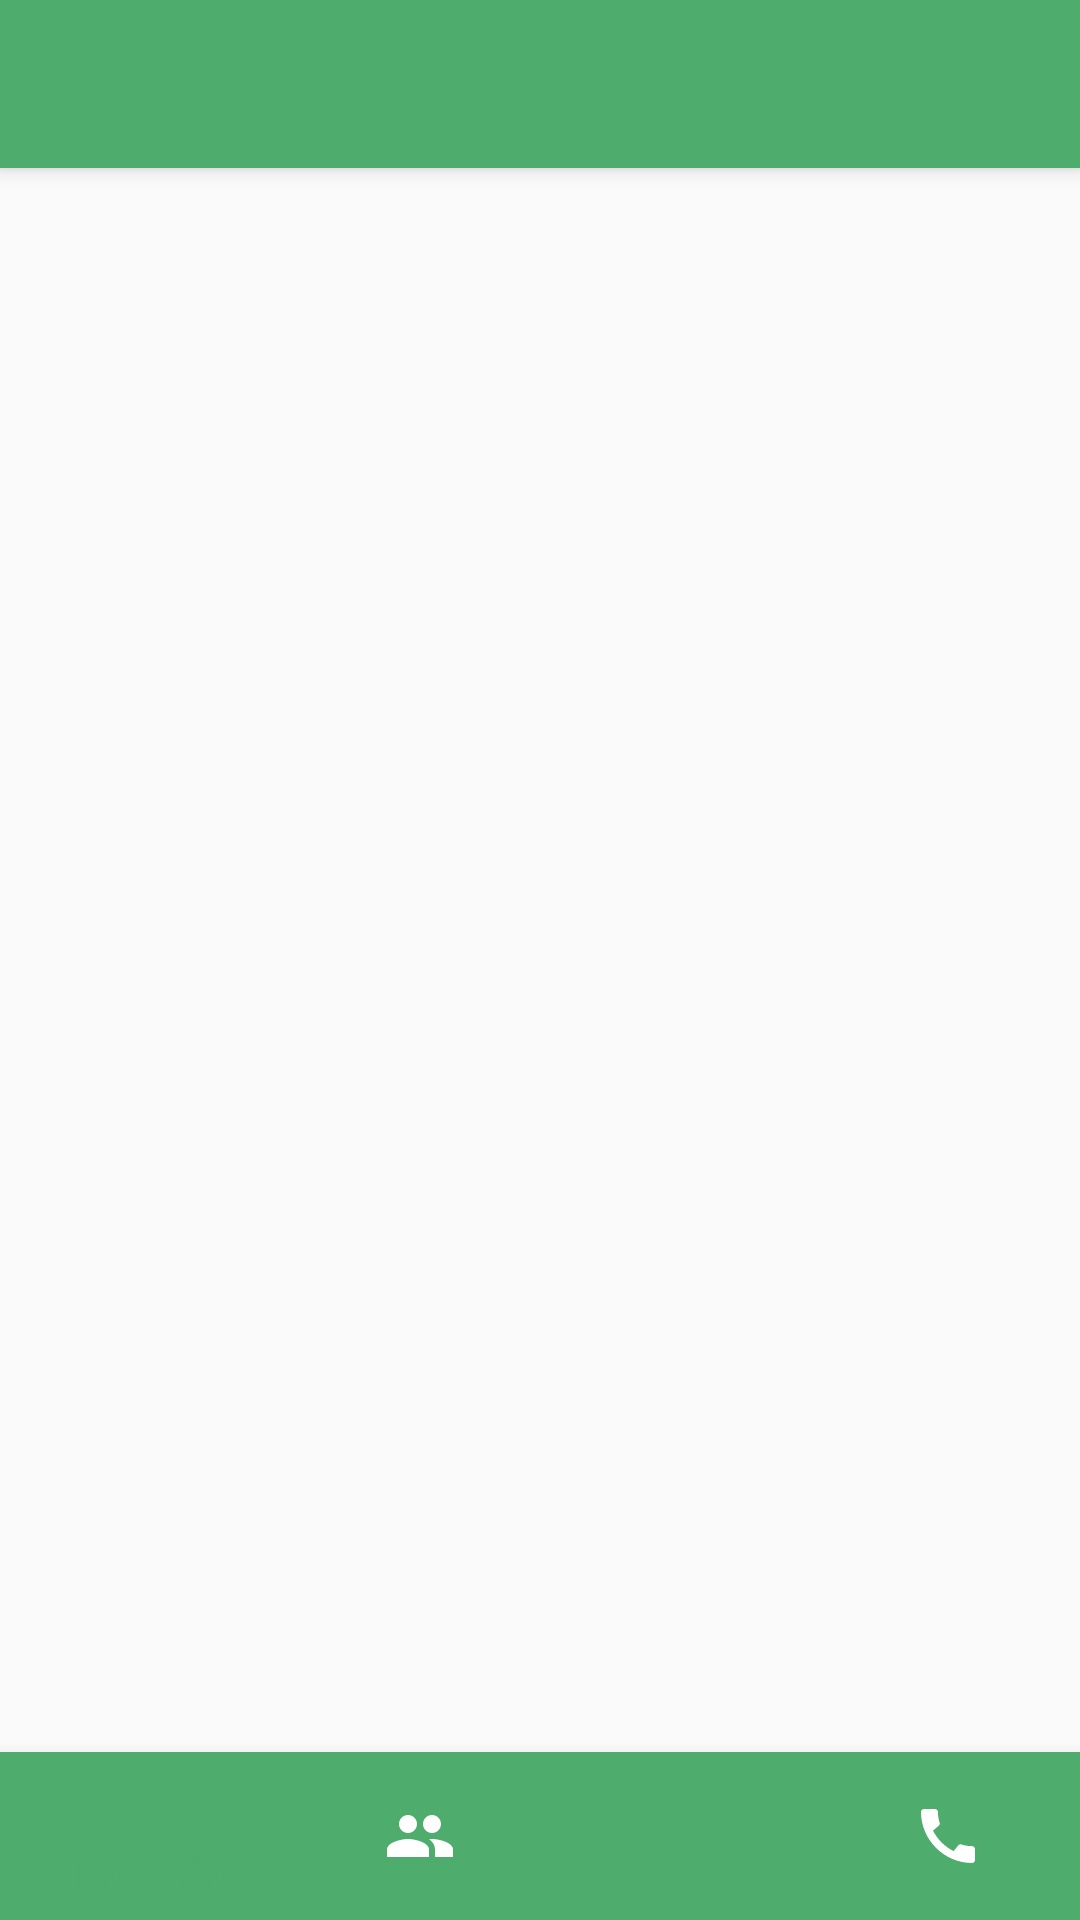

Here is an Android app screen rendered from its layout file. Give the layout XML and the strings, colors and styles it references.
<!-- AndroidManifest.xml: application theme Theme.ChatApp -->
<!-- res/layout/activity_main.xml -->
<?xml version="1.0" encoding="utf-8"?>
<androidx.drawerlayout.widget.DrawerLayout xmlns:android="http://schemas.android.com/apk/res/android"
    xmlns:app="http://schemas.android.com/apk/res-auto"
    xmlns:tools="http://schemas.android.com/tools"
    android:id="@+id/drawer_layout"
    android:layout_width="match_parent"
    android:layout_height="match_parent"
    android:fitsSystemWindows="true"
    tools:openDrawer="start">
    <include android:id="@+id/app_bar_main"
        layout="@layout/app_bar_main"
        android:layout_width="match_parent"
        android:layout_height="match_parent"/>

    <com.google.android.material.navigation.NavigationView
        android:id="@+id/navigationView"
        android:layout_width="wrap_content"
        android:layout_height="match_parent"
        android:layout_gravity="start"
        android:fitsSystemWindows="true"
        app:headerLayout="@layout/header_navigation"
        app:menu="@menu/menu_navigation_drawer" />
</androidx.drawerlayout.widget.DrawerLayout>
<!-- res/layout/app_bar_main.xml (included above) -->
<?xml version="1.0" encoding="utf-8"?>
<androidx.coordinatorlayout.widget.CoordinatorLayout xmlns:android="http://schemas.android.com/apk/res/android"
    xmlns:app="http://schemas.android.com/apk/res-auto"
    xmlns:tools="http://schemas.android.com/tools"
    android:layout_width="match_parent"
    android:layout_height="match_parent"
    tools:context=".MainActivity">

    <com.google.android.material.appbar.AppBarLayout
        android:layout_width="match_parent"
        android:layout_height="wrap_content"
        android:theme="@style/Theme.Navigation.AppBarOverlay">

        <androidx.appcompat.widget.Toolbar
            android:id="@+id/toolbarMain"
            android:layout_width="match_parent"
            android:layout_height="?attr/actionBarSize"
            android:background="?attr/colorPrimary"
            app:popupTheme="@style/Theme.Navigation.PopupOverlay" />

    </com.google.android.material.appbar.AppBarLayout>

    <include layout="@layout/content_main" />
</androidx.coordinatorlayout.widget.CoordinatorLayout>
<!-- res/layout/header_navigation.xml (included above) -->
<?xml version="1.0" encoding="utf-8"?>
<LinearLayout xmlns:android="http://schemas.android.com/apk/res/android"
    android:layout_width="match_parent"
    android:layout_height="192dp"
    android:background="@drawable/side_nav_bar"
    android:gravity="bottom"
    android:orientation="vertical"
    android:paddingStart="16dp"
    android:paddingTop="8dp"
    android:paddingEnd="8dp"
    android:paddingBottom="8dp"
    android:theme="@style/ThemeOverlay.AppCompat.Dark">

    <de.hdodenhof.circleimageview.CircleImageView
        android:id="@+id/nav_header_userPhoto"
        android:layout_width="100dp"
        android:layout_height="100dp"
        android:contentDescription="@string/profile"
        android:src="@drawable/default_avatar"
        />

    <TextView
        android:id="@+id/nav_header_userName"
        android:layout_width="wrap_content"
        android:layout_height="wrap_content"
        android:text="@string/username"
        android:textSize="16sp"
        android:textStyle="bold"
        android:textColor="@color/white"/>

    <TextView
        android:id="@+id/nav_header_userEmail"
        android:layout_width="wrap_content"
        android:layout_height="wrap_content"
        android:text="@string/email"
        android:textSize="14sp"
        android:textColor="@color/white"/>
</LinearLayout>
<!-- res/layout/content_main.xml (included above) -->
<?xml version="1.0" encoding="utf-8"?>
<androidx.constraintlayout.widget.ConstraintLayout xmlns:android="http://schemas.android.com/apk/res/android"
    xmlns:app="http://schemas.android.com/apk/res-auto"
    android:layout_width="match_parent"
    android:layout_height="match_parent">

    <RelativeLayout
        android:layout_width="match_parent"
        android:layout_height="match_parent">

        <FrameLayout
            android:id="@+id/content_view"
            android:layout_width="match_parent"
            android:layout_height="match_parent" />

        <com.google.android.material.bottomnavigation.BottomNavigationView
            android:id="@+id/bottom_navigation"
            android:layout_width="match_parent"
            android:layout_height="wrap_content"
            android:layout_alignParentBottom="true"
            android:background="@color/dark_gray"
            android:itemBackground="@color/primary"
            app:itemIconTint="@color/custom_color_bottom_navigation"
            app:itemTextColor="@color/custom_color_bottom_navigation"
            app:menu="@menu/menu_bottom_navigation" />
    </RelativeLayout>

    <androidx.constraintlayout.widget.Guideline
        android:id="@+id/guideline2"
        android:layout_width="wrap_content"
        android:layout_height="wrap_content"
        android:orientation="vertical"
        app:layout_constraintGuide_begin="20dp" />

</androidx.constraintlayout.widget.ConstraintLayout>
<!-- resources referenced by this layout -->
<resources>
  <color name="dark_gray">#2E2E2E</color>
  <color name="primary">#4EAC6D</color>
  <color name="white">#FFFFFFFF</color>
      //----------------------------------------//
  <!-- drawable side_nav_bar (drawable) -->
  <shape xmlns:android="http://schemas.android.com/apk/res/android"
      android:shape="rectangle">
      <gradient
          android:angle="135"
          android:centerColor="@color/primary"
          android:endColor="@color/primary"
          android:startColor="@color/second"
          android:type="linear" />
  </shape>
  <string name="email">Email</string>
  <string name="profile">Hồ sơ</string>
  <string name="username">Tên người dùng</string>
  <style name="Theme.Navigation.AppBarOverlay" parent="ThemeOverlay.AppCompat.Dark.ActionBar" />
  <style name="Theme.Navigation.PopupOverlay" parent="ThemeOverlay.AppCompat.Light" />
  <style name="Theme.ChatApp" parent="Theme.AppCompat.DayNight.NoActionBar">
          
          <item name="colorPrimary">@color/primary</item>
          <item name="colorPrimaryVariant">@color/primary</item>
          <item name="colorOnPrimary">@color/white</item>
          
          <item name="colorSecondary">@color/teal_200</item>
          <item name="colorSecondaryVariant">@color/teal_700</item>
          <item name="colorOnSecondary">@color/black</item>
          
          <item name="android:statusBarColor">?attr/colorPrimaryVariant</item>
          
          <item name="actionOverflowButtonStyle">@style/MyOverflowButtonStyle</item>
      </style>
  <color name="second">#DCEEE2</color>
  <color name="teal_200">#FF03DAC5</color>
  <color name="teal_700">#FF018786</color>
  <color name="black">#FF000000</color>
  <style name="MyOverflowButtonStyle" parent="Widget.AppCompat.ActionButton.Overflow">
          <item name="android:tint">@android:color/white</item>
      </style>
</resources>
